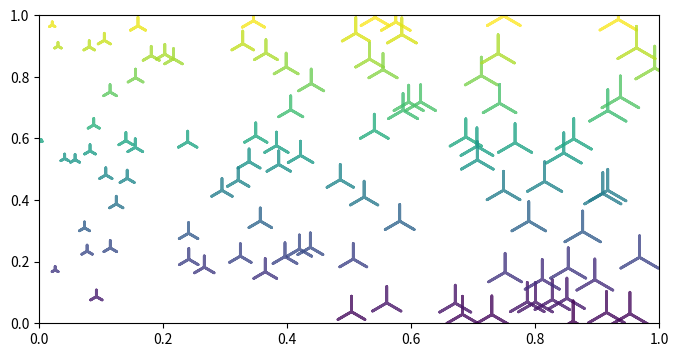

Generate this figure with matplotlib:
import numpy as np
import matplotlib.pyplot as plt
plt.figure(figsize=(8,4))
x = np.random.random(100)
y = np.random.random(100)
plt.scatter(x, y, s=x*1000, c=y, marker=(3, 2), alpha=0.8, lw=2, facecolors="none")
plt.xlim(0,1)
plt.ylim(0,1)
plt.savefig("6.jpg",dpi=200)
plt.show()
